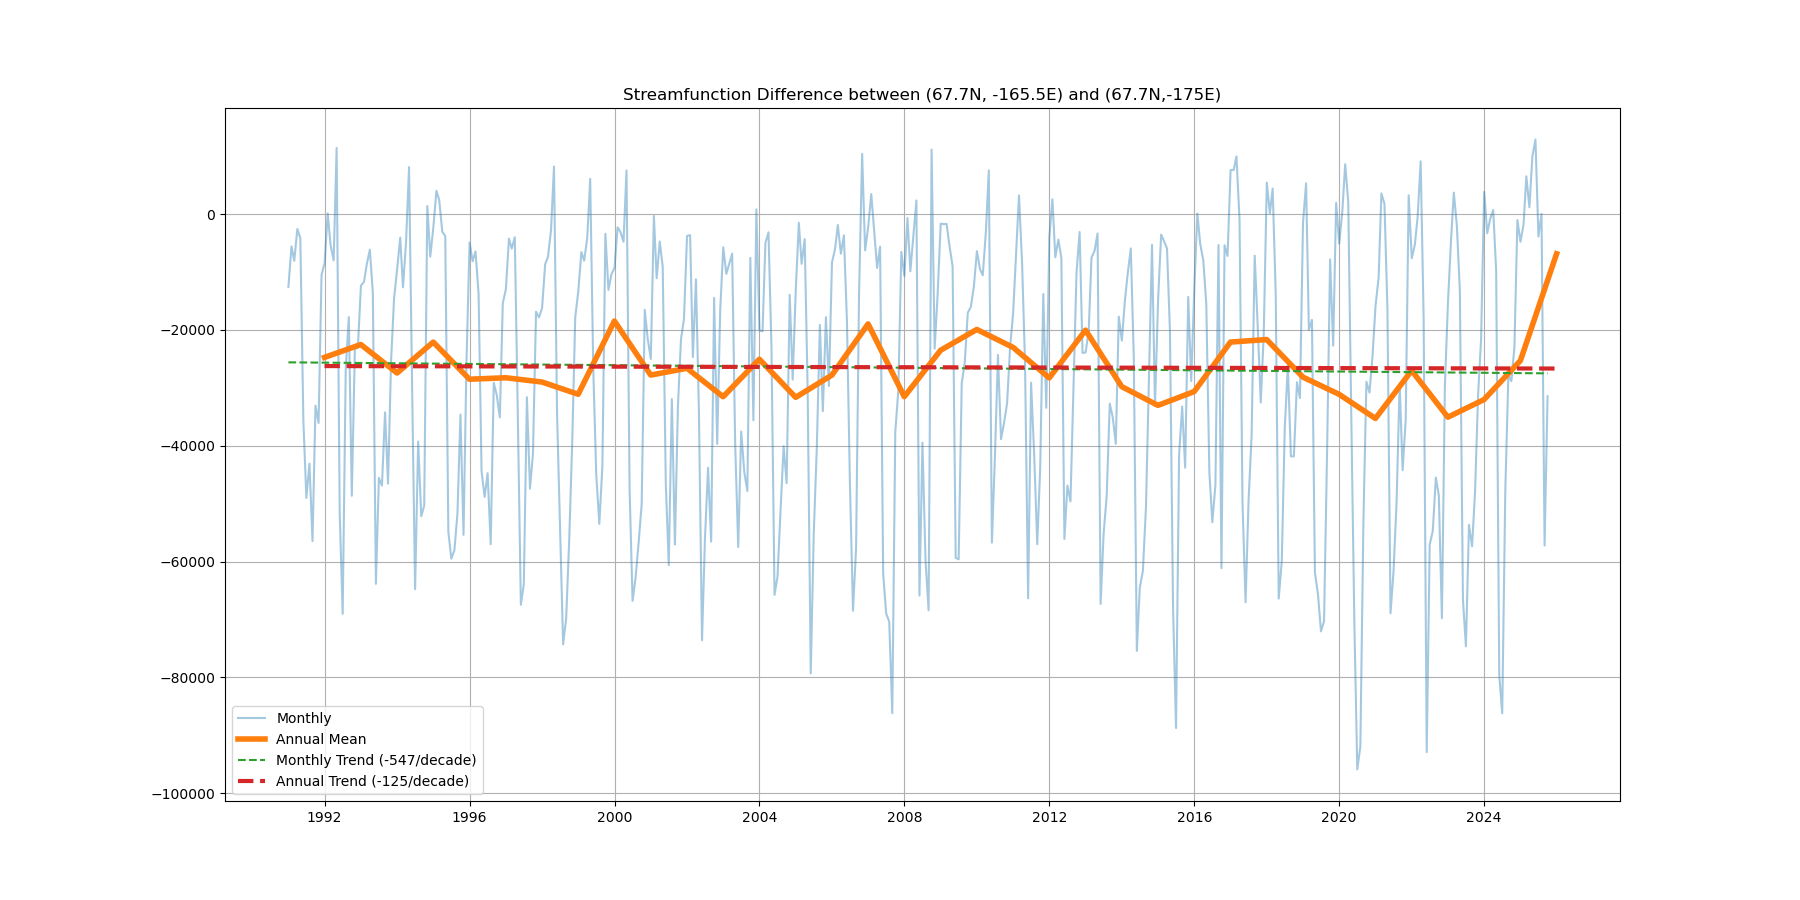

The data file committed next to this chart (first rows):
time, monthly_diff, monthly_trend, annual_mean, annual_trend
1991-01-01, -12587, -25600, , 
1991-02-01, -5570, -25604, , 
1991-03-01, -8072, -25609, , 
1991-04-01, -2578, -25613, , 
1991-05-01, -4124, -25618, , 
1991-06-01, -35814, -25623, , 
1991-07-01, -49024, -25627, , 
1991-08-01, -43087, -25632, , 
1991-09-01, -56470, -25636, , 
1991-10-01, -33076, -25641, , 
1991-11-01, -36071, -25645, , 
1991-12-01, -10507, -25650, , 
1991-12-31, , , -24748, -26243
1992-01-01, -8463, -25654, , 
1992-02-01, 97.58, -25659, , 
1992-03-01, -5356, -25664, , 
1992-04-01, -7997, -25668, , 
1992-05-01, 11410, -25673, , 
1992-06-01, -51552, -25677, , 
1992-07-01, -69024, -25682, , 
1992-08-01, -26589, -25686, , 
1992-09-01, -17793, -25691, , 
1992-10-01, -48634, -25695, , 
1992-11-01, -23268, -25700, , 
1992-12-01, -23086, -25705, , 
1992-12-31, , , -22521, -26256
1993-01-01, -12332, -25709, , 
1993-02-01, -11719, -25714, , 
1993-03-01, -8645, -25718, , 
1993-04-01, -6158, -25723, , 
1993-05-01, -13559, -25727, , 
1993-06-01, -63841, -25732, , 
1993-07-01, -45536, -25736, , 
1993-08-01, -46875, -25741, , 
1993-09-01, -34227, -25746, , 
1993-10-01, -46536, -25750, , 
1993-11-01, -25332, -25755, , 
1993-12-01, -14539, -25759, , 
1993-12-31, , , -27442, -26268
1994-01-01, -9495, -25764, , 
1994-02-01, -4059, -25768, , 
1994-03-01, -12649, -25773, , 
1994-04-01, -4755, -25778, , 
1994-05-01, 8122, -25782, , 
1994-06-01, -29911, -25787, , 
1994-07-01, -64780, -25791, , 
1994-08-01, -39266, -25796, , 
1994-09-01, -52168, -25800, , 
1994-10-01, -50330, -25805, , 
1994-11-01, 1382, -25809, , 
1994-12-01, -7351, -25814, , 
1994-12-31, , , -22105, -26281
1995-01-01, -2259, -25819, , 
1995-02-01, 4016, -25823, , 
1995-03-01, 2417, -25828, , 
1995-04-01, -3032, -25832, , 
1995-05-01, -3812, -25837, , 
1995-06-01, -54795, -25841, , 
1995-07-01, -59490, -25846, , 
1995-08-01, -58055, -25850, , 
... 393 more rows
